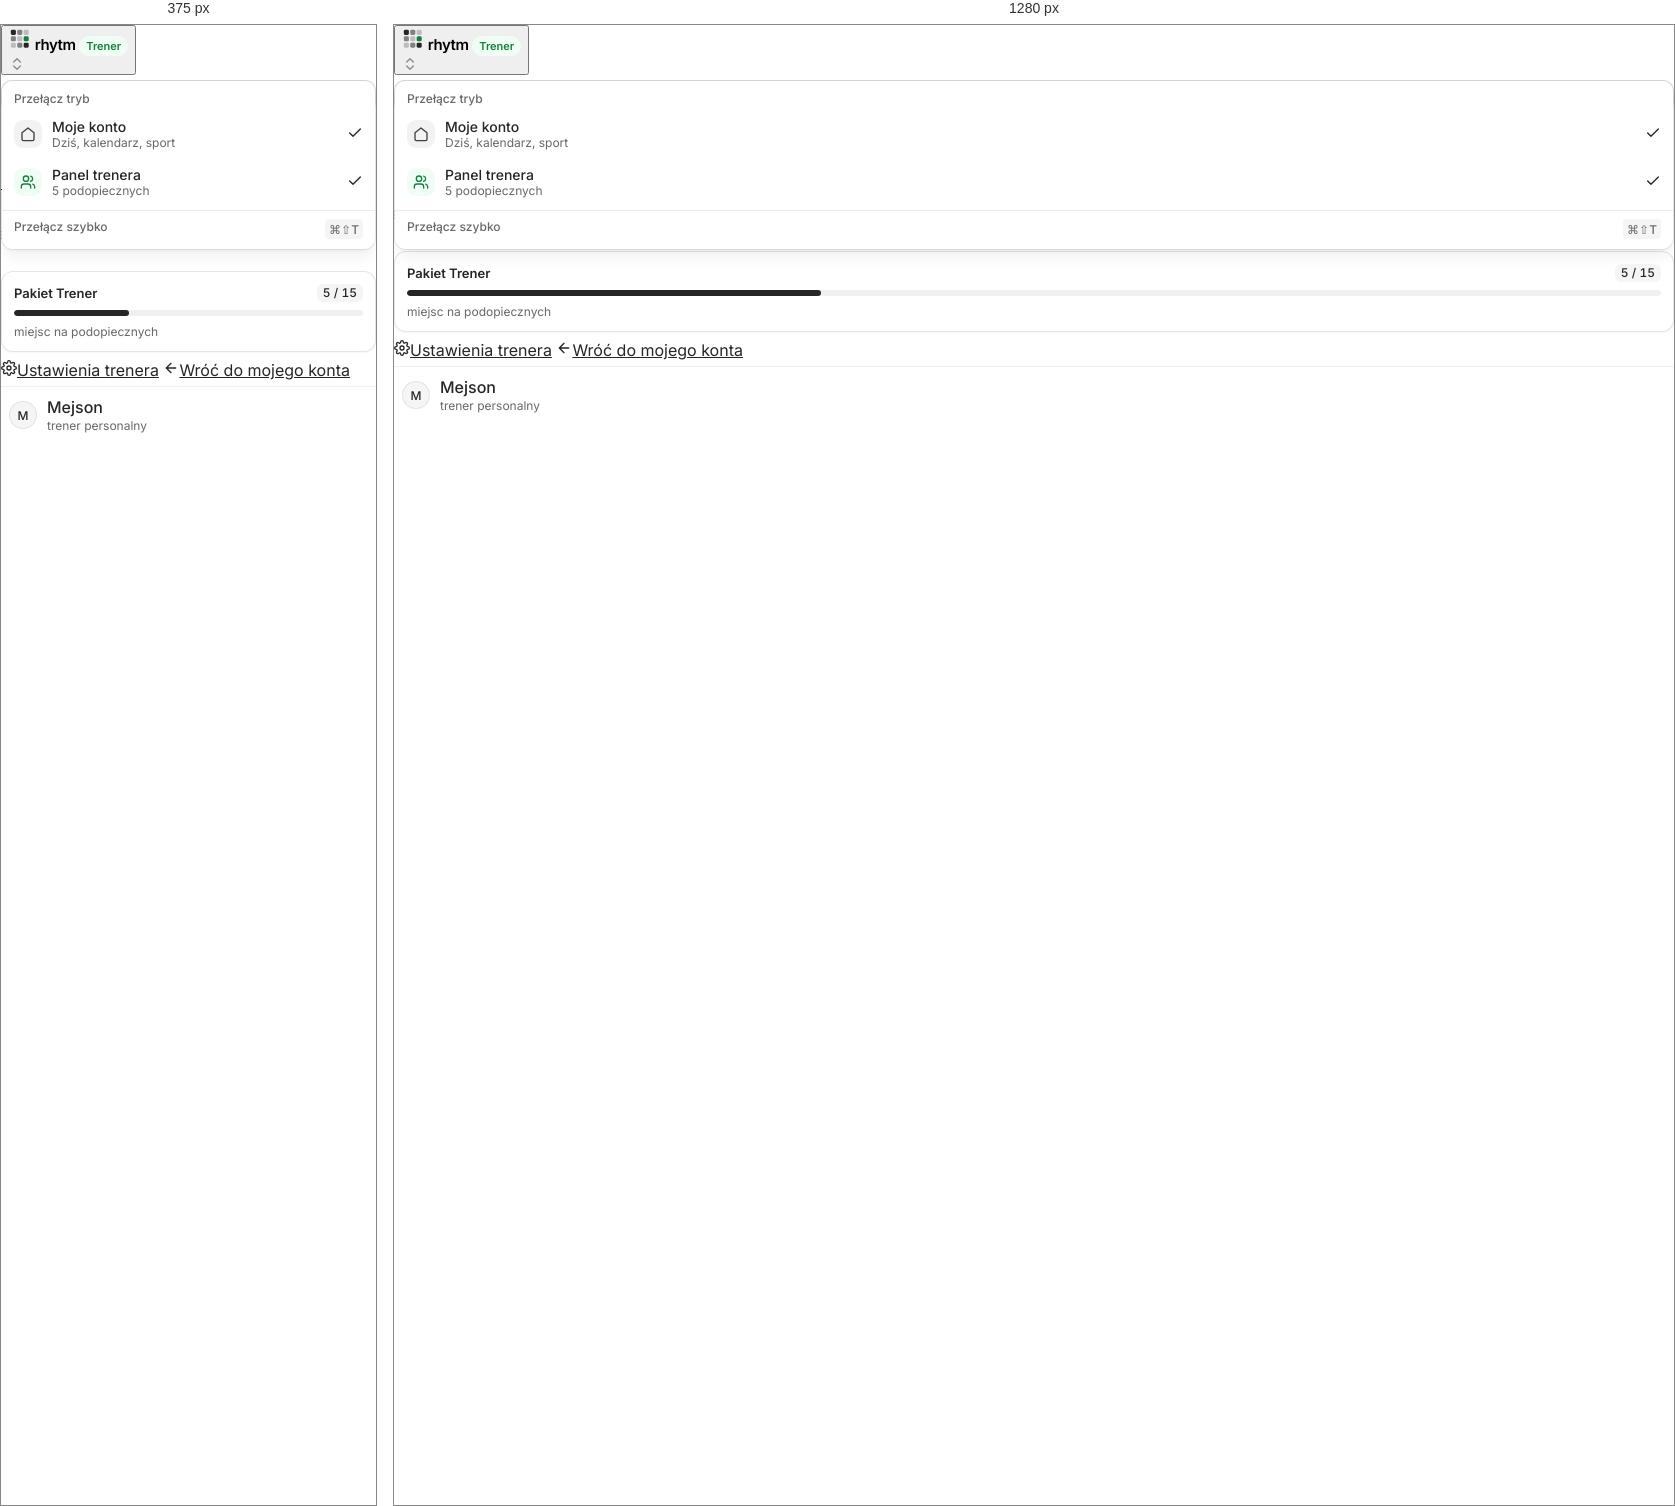
Rendered at 375 px and 1280 px, left to right.

<!-- file: TrSidebar.dc.html -->
<!doctype html>
<html lang="pl">
<head>
<meta charset="utf-8">
<title>Pasek boczny trenera</title>
<script src="./support.js"></script>
<link rel="stylesheet" href="coss/coss.css">
</head>
<body>
<x-dc>
<helmet>
<style>
body{margin:0;background:#ffffff}
.av{width:28px;height:28px;border-radius:50%;display:inline-flex;align-items:center;justify-content:center;font-size:11px;font-weight:600;flex:none;color:#262626}
.av.lg{width:44px;height:44px;font-size:15px}
.av.sm{width:22px;height:22px;font-size:10px}
.tbl{width:100%;border-collapse:collapse;font-size:14px}
.tbl th{text-align:left;font-weight:500;font-size:12px;color:#686868;padding:10px 12px;border-bottom:1px solid rgba(0,0,0,.08);white-space:nowrap}
.tbl td{padding:0 12px;height:52px;border-bottom:1px solid rgba(0,0,0,.06);white-space:nowrap}
.tbl tr:last-child td{border-bottom:0}
.tbl tbody tr{cursor:pointer}
.tbl tbody tr:hover td{background:rgba(0,0,0,.02)}
.tabs{display:flex;gap:20px;border-bottom:1px solid rgba(0,0,0,.08)}
.tabs a,.tabs button{height:40px;display:inline-flex;align-items:center;gap:6px;border:0;background:none;padding:0;font:inherit;font-weight:500;color:#686868;text-decoration:none;cursor:pointer;box-shadow:inset 0 -2px 0 transparent;white-space:nowrap}
.tabs [aria-current="page"],.tabs [aria-selected="true"]{color:#262626;box-shadow:inset 0 -2px 0 #262626}
.pbar{height:6px;border-radius:999px;background:rgba(0,0,0,.06);overflow:hidden;min-width:60px}
.pbar>span{display:block;height:100%;border-radius:999px;background:#262626}
.nw{white-space:nowrap}
.ell{white-space:nowrap;overflow:hidden;text-overflow:ellipsis;min-width:0}
.aic{width:32px;height:32px;border-radius:9px;display:inline-flex;align-items:center;justify-content:center;flex:none}
.row{display:flex;align-items:center;gap:12px}
.lrow{display:flex;align-items:center;gap:12px;padding:12px 16px;border-top:1px solid rgba(0,0,0,.06);text-decoration:none;color:inherit}
.lrow:first-child{border-top:0}
.kpis{display:grid;grid-template-columns:repeat(4,minmax(0,1fr));gap:12px}
.kpi{border:1px solid rgba(0,0,0,.08);border-radius:12px;background:#fff;padding:14px 16px;display:flex;flex-direction:column;gap:6px;min-width:0}
.kpi b{font-size:24px;font-weight:600;letter-spacing:-.02em}
.ch{display:flex;flex-direction:row;align-items:center;justify-content:space-between;gap:12px;padding:14px 16px;min-height:52px;box-sizing:border-box}
.ch .card-t{margin:0}
.ch .card-d{margin:2px 0 0}
.coach-b{display:inline-flex;align-items:center;height:20px;padding:0 7px;border-radius:999px;background:#f0fdf4;color:#15803d;font-size:11px;font-weight:600;white-space:nowrap}

</style>
</helmet>
<div style="display: contents" onClick="{{navRoute}}">
<nav aria-label="Nawigacja trenera" style="{{navS}}">
  <div style="position: relative">
  <button type="button" onClick="{{toggleMenu}}" aria-haspopup="menu" aria-expanded="{{menuExp}}" style="{{swS}}">
    <svg width="22" height="22" viewBox="0 0 48 48" role="img" aria-label="rhytm" style="flex: none"><rect x="4" y="4" width="11" height="11" rx="3" fill="#262626"></rect><rect x="18" y="4" width="11" height="11" rx="3" fill="#262626" opacity="0.55"></rect><rect x="32" y="4" width="11" height="11" rx="3" fill="#262626" opacity="0.25"></rect><rect x="4" y="18" width="11" height="11" rx="3" fill="#262626" opacity="0.55"></rect><rect x="18" y="18" width="11" height="11" rx="3" fill="#262626" opacity="0.25"></rect><rect x="32" y="18" width="11" height="11" rx="3" fill="#15803d"></rect><rect x="4" y="32" width="11" height="11" rx="3" fill="#262626" opacity="0.25"></rect><rect x="18" y="32" width="11" height="11" rx="3" fill="#262626" opacity="0.55"></rect><rect x="32" y="32" width="11" height="11" rx="3" fill="#262626"></rect></svg>
    <span style="font-weight: 600; letter-spacing: -0.03em; font-size: 15px">rhytm</span>
    <span class="coach-b">Trener</span>
    <span style="flex: 1"></span>
    <span style="color: #8a8a8a; display: flex"><svg width="16" height="16" viewBox="0 0 24 24" fill="none" stroke="currentColor" stroke-width="2" stroke-linecap="round" stroke-linejoin="round" aria-hidden="true"><path d="m7 15 5 5 5-5M7 9l5-5 5 5"/></svg></span>
  </button>
  <sc-if value="{{menuOn}}" hint-placeholder-val="{{false}}">
    <div role="menu" aria-label="Przełącz tryb" class="pop" style="position: absolute; left: 0; right: 0; top: calc(100% + 4px); z-index: 30; padding: 4px; display: flex; flex-direction: column">
      <div class="mi-lbl" style="padding: 6px 8px 4px">Przełącz tryb</div>
      <a href="S2Today.dc.html" role="menuitemradio" aria-checked="{{uChk}}" class="mi" style="align-items: center; gap: 10px; height: auto; padding: 8px">
        <span class="aic" style="width: 28px; height: 28px; background: rgba(0,0,0,.05); color: #404040"><svg width="16" height="16" viewBox="0 0 24 24" fill="none" stroke="currentColor" stroke-width="2" stroke-linecap="round" stroke-linejoin="round" aria-hidden="true"><path d="m3 10 9-7 9 7v10a2 2 0 0 1-2 2H5a2 2 0 0 1-2-2z"/></svg></span>
        <span style="display: flex; flex-direction: column; flex: 1; min-width: 0"><span style="font-weight: 500">Moje konto</span><span class="hint nw">Dziś, kalendarz, sport</span></span>
        <span style="{{uTick}}"><svg width="16" height="16" viewBox="0 0 24 24" fill="none" stroke="currentColor" stroke-width="2" stroke-linecap="round" stroke-linejoin="round" aria-hidden="true"><path d="M20 6 9 17l-5-5"/></svg></span>
      </a>
      <a href="TrDashboard.dc.html" role="menuitemradio" aria-checked="{{cChk}}" class="mi" style="align-items: center; gap: 10px; height: auto; padding: 8px">
        <span class="aic" style="width: 28px; height: 28px; background: #f0fdf4; color: #15803d"><svg width="16" height="16" viewBox="0 0 24 24" fill="none" stroke="currentColor" stroke-width="2" stroke-linecap="round" stroke-linejoin="round" aria-hidden="true"><path d="M16 21v-2a4 4 0 0 0-4-4H6a4 4 0 0 0-4 4v2"/><circle cx="9" cy="7" r="4"/><path d="M22 21v-2a4 4 0 0 0-3-3.87M16 3.13a4 4 0 0 1 0 7.75"/></svg></span>
        <span style="display: flex; flex-direction: column; flex: 1; min-width: 0"><span style="font-weight: 500">Panel trenera</span><span class="hint nw">5 podopiecznych</span></span>
        <span style="{{cTick}}"><svg width="16" height="16" viewBox="0 0 24 24" fill="none" stroke="currentColor" stroke-width="2" stroke-linecap="round" stroke-linejoin="round" aria-hidden="true"><path d="M20 6 9 17l-5-5"/></svg></span>
      </a>
      <div class="mi-sep"></div>
      <div class="mi-lbl" style="padding: 4px 8px 6px; display: flex; justify-content: space-between"><span>Przełącz szybko</span><span class="kbd">⌘⇧T</span></div>
    </div>
  </sc-if>
  </div>
  <a href="TrClients.dc.html" class="igroup" style="text-decoration: none; margin: 4px 0 8px; color: #686868">
    <svg width="16" height="16" viewBox="0 0 24 24" fill="none" stroke="currentColor" stroke-width="2" stroke-linecap="round" stroke-linejoin="round" aria-hidden="true"><circle cx="11" cy="11" r="7"/><path d="m20 20-3.5-3.5"/></svg>
    <span style="flex: 1">Szukaj…</span>
    <span class="kbd">⌘K</span>
  </a>
  <div class="sb-g">Trener</div>
  <a href="TrDashboard.dc.html" style="{{s.pulpit}}" onMouseEnter="{{en.pulpit}}" onMouseLeave="{{lv}}"><svg width="16" height="16" viewBox="0 0 24 24" fill="none" stroke="currentColor" stroke-width="2" stroke-linecap="round" stroke-linejoin="round" aria-hidden="true"><rect x="3" y="3" width="7" height="9" rx="1"/><rect x="14" y="3" width="7" height="5" rx="1"/><rect x="14" y="12" width="7" height="9" rx="1"/><rect x="3" y="16" width="7" height="5" rx="1"/></svg><span style="flex:1">Pulpit</span></a>
  <a href="TrClients.dc.html" style="{{s.podopieczni}}" onMouseEnter="{{en.podopieczni}}" onMouseLeave="{{lv}}"><svg width="16" height="16" viewBox="0 0 24 24" fill="none" stroke="currentColor" stroke-width="2" stroke-linecap="round" stroke-linejoin="round" aria-hidden="true"><path d="M16 21v-2a4 4 0 0 0-4-4H6a4 4 0 0 0-4 4v2"/><circle cx="9" cy="7" r="4"/><path d="M22 21v-2a4 4 0 0 0-3-3.87M16 3.13a4 4 0 0 1 0 7.75"/></svg><span style="flex:1">Podopieczni</span><span class="hint num">5</span></a>
  <a href="TrMessages.dc.html" style="{{s.wiad}}" onMouseEnter="{{en.wiad}}" onMouseLeave="{{lv}}"><svg width="16" height="16" viewBox="0 0 24 24" fill="none" stroke="currentColor" stroke-width="2" stroke-linecap="round" stroke-linejoin="round" aria-hidden="true"><path d="M21 15a2 2 0 0 1-2 2H7l-4 4V5a2 2 0 0 1 2-2h14a2 2 0 0 1 2 2z"/></svg><span style="flex:1">Wiadomości</span><span class="num" style="min-width:18px;height:18px;padding:0 5px;border-radius:999px;background:#262626;color:#fff;font-size:11px;font-weight:600;display:inline-flex;align-items:center;justify-content:center;box-sizing:border-box">3</span></a>
  <a href="TrCalendar.dc.html" style="{{s.kal}}" onMouseEnter="{{en.kal}}" onMouseLeave="{{lv}}"><svg width="16" height="16" viewBox="0 0 24 24" fill="none" stroke="currentColor" stroke-width="2" stroke-linecap="round" stroke-linejoin="round" aria-hidden="true"><rect x="3" y="5" width="18" height="16" rx="2"/><path d="M3 10h18M8 3v4M16 3v4"/></svg><span style="flex:1">Kalendarz treningów</span></a>
  <div class="sb-g" style="padding-top: 16px">Biblioteka</div>
  <a href="TrLibrary.dc.html" style="{{s.szab}}" onMouseEnter="{{en.szab}}" onMouseLeave="{{lv}}"><svg width="16" height="16" viewBox="0 0 24 24" fill="none" stroke="currentColor" stroke-width="2" stroke-linecap="round" stroke-linejoin="round" aria-hidden="true"><path d="m12 2 10 5-10 5L2 7z"/><path d="m2 17 10 5 10-5M2 12l10 5 10-5"/></svg><span style="flex:1">Szablony</span><span class="hint num">9</span></a>
  <a href="TrPlans.dc.html" style="{{s.plany}}" onMouseEnter="{{en.plany}}" onMouseLeave="{{lv}}"><svg width="16" height="16" viewBox="0 0 24 24" fill="none" stroke="currentColor" stroke-width="2" stroke-linecap="round" stroke-linejoin="round" aria-hidden="true"><rect x="8" y="2" width="8" height="4" rx="1"/><path d="M16 4h2a2 2 0 0 1 2 2v14a2 2 0 0 1-2 2H6a2 2 0 0 1-2-2V6a2 2 0 0 1 2-2h2M12 11h4M12 16h4M8 11h.01M8 16h.01"/></svg><span style="flex:1">Plany</span><span class="hint num">3</span></a>
  <a href="TrExercises.dc.html" style="{{s.cw}}" onMouseEnter="{{en.cw}}" onMouseLeave="{{lv}}"><svg width="16" height="16" viewBox="0 0 24 24" fill="none" stroke="currentColor" stroke-width="2" stroke-linecap="round" stroke-linejoin="round" aria-hidden="true"><path d="M6.5 6.5h11M6.5 17.5h11M6 20v-4M6 8V4M18 20v-4M18 8V4M3 10v4M21 10v4M6 12h12"/></svg><span style="flex:1">Ćwiczenia</span></a>
  <div style="flex: 1; min-height: 24px"></div>
  <div style="border: 1px solid rgba(0,0,0,.1); border-radius: 12px; background: #fff; padding: 12px; margin: 0 0 8px; display: flex; flex-direction: column; gap: 8px; box-shadow: 0 1px 2px rgba(0,0,0,.04)">
    <div style="display: flex; align-items: center; justify-content: space-between"><span style="font-weight: 600; font-size: 13px">Pakiet Trener</span><span class="bdg sec num">5 / 15</span></div>
    <div style="height: 6px; border-radius: 999px; background: rgba(0,0,0,.06); overflow: hidden"><span style="display: block; width: 33%; height: 100%; background: #262626; border-radius: 999px"></span></div>
    <span class="hint">miejsc na podopiecznych</span>
  </div>
  <a href="TrSettings.dc.html" style="{{s.ust}}" onMouseEnter="{{en.ust}}" onMouseLeave="{{lv}}"><svg width="16" height="16" viewBox="0 0 24 24" fill="none" stroke="currentColor" stroke-width="2" stroke-linecap="round" stroke-linejoin="round" aria-hidden="true"><circle cx="12" cy="12" r="3"/><path d="M19.4 15a1.65 1.65 0 0 0 .33 1.82l.06.06a2 2 0 1 1-2.83 2.83l-.06-.06a1.65 1.65 0 0 0-1.82-.33 1.65 1.65 0 0 0-1 1.51V21a2 2 0 0 1-4 0v-.09A1.65 1.65 0 0 0 9 19.4a1.65 1.65 0 0 0-1.82.33l-.06.06a2 2 0 1 1-2.83-2.83l.06-.06A1.65 1.65 0 0 0 4.68 15a1.65 1.65 0 0 0-1.51-1H3a2 2 0 0 1 0-4h.09A1.65 1.65 0 0 0 4.6 9a1.65 1.65 0 0 0-.33-1.82l-.06-.06a2 2 0 1 1 2.83-2.83l.06.06A1.65 1.65 0 0 0 9 4.68a1.65 1.65 0 0 0 1-1.51V3a2 2 0 0 1 4 0v.09a1.65 1.65 0 0 0 1 1.51 1.65 1.65 0 0 0 1.82-.33l.06-.06a2 2 0 1 1 2.83 2.83l-.06.06A1.65 1.65 0 0 0 19.4 9a1.65 1.65 0 0 0 1.51 1H21a2 2 0 0 1 0 4h-.09a1.65 1.65 0 0 0-1.51 1z"/></svg><span style="flex:1">Ustawienia trenera</span></a>
  <a href="S2Today.dc.html" style="{{s.wroc}}" onMouseEnter="{{en.wroc}}" onMouseLeave="{{lv}}"><svg width="16" height="16" viewBox="0 0 24 24" fill="none" stroke="currentColor" stroke-width="2" stroke-linecap="round" stroke-linejoin="round" aria-hidden="true"><path d="m12 19-7-7 7-7M19 12H5"/></svg><span style="flex:1">Wróć do mojego konta</span></a>
  <div style="margin-top: 6px; border-top: 1px solid rgba(0,0,0,.06); padding-top: 6px; display: flex; align-items: center; gap: 10px; padding-left: 8px; height: 44px">
    <span class="avatar" style="width: 28px; height: 28px; font-size: 12px">M</span>
    <span style="display: flex; flex-direction: column; min-width: 0; flex: 1; line-height: 1.3"><span style="font-weight: 500">Mejson</span><span style="font-size: 12px; color: #686868">trener personalny</span></span>
  </div>
  <sc-if value="{{menuOn}}" hint-placeholder-val="{{false}}"><button type="button" aria-label="Zamknij menu" tabindex="-1" onClick="{{closeMenu}}" style="position: fixed; inset: 0; z-index: 25; border: 0; padding: 0; background: transparent; cursor: default"></button></sc-if>
</nav>
</div>
</x-dc>
<script type="text/x-dc" data-dc-script data-props='{"$preview": {"width": 260, "height": 900}, "minHeight": {"editor": "int", "default": 900, "min": 600, "max": 2000, "unit": "px"}, "active": {"editor": "enum", "options": ["pulpit", "podopieczni", "wiad", "kal", "szab", "plany", "cw", "ust"], "default": "pulpit"}, "menu": {"editor": "boolean", "default": false}}'>
class Component extends DCLogic {
  renderVals() {
    const st = this.state || {};
    const active = this.props.active ?? 'pulpit';
    const base = 'display:flex;align-items:center;gap:8px;height:32px;box-sizing:border-box;padding:0 8px;border-radius:8px;text-decoration:none;font-weight:500;';
    const ON = 'background:rgba(0,0,0,.05);color:#262626;';
    const HOV = 'background:rgba(0,0,0,.04);color:#262626;';
    const OFF = 'color:rgba(38,38,38,.68);';
    const s = {}, en = {};
    ['pulpit', 'podopieczni', 'wiad', 'kal', 'szab', 'plany', 'cw', 'ust', 'wroc'].forEach((k) => {
      s[k] = base + (k === active ? ON : (st.hov === k ? HOV : OFF));
      en[k] = () => this.setState({ hov: k });
    });
    const open = st.menu === undefined ? !!this.props.menu : st.menu;
    const mode = this.props.mode || 'coach';
    return {
      navS: 'box-sizing:border-box;min-height:min(' + (this.props.minHeight ?? 900) + 'px,100vh);height:100%;width:100%;background:#fafafa;padding:8px;display:flex;flex-direction:column;gap:2px;font-family:Inter,system-ui,sans-serif;font-size:14px;color:#262626', s, en, lv: () => this.setState({ hov: null }),
      menuOn: open, menuExp: open ? 'true' : 'false',
      toggleMenu: () => this.setState({ menu: !open }), closeMenu: () => this.setState({ menu: false }),
      swS: 'display:flex;align-items:center;gap:8px;height:40px;width:100%;padding:0 8px;border:0;border-radius:8px;font:inherit;color:inherit;cursor:pointer;text-align:left;background:' + (open ? 'rgba(0,0,0,.05)' : 'transparent'),
      uChk: mode === 'user' ? 'true' : 'false', cChk: mode === 'coach' ? 'true' : 'false',
      uTick: 'display:flex;color:#262626;' + (mode === 'user' ? '' : 'visibility:hidden'),
      cTick: 'display:flex;color:#262626;' + (mode === 'coach' ? '' : 'visibility:hidden')
    };
  }
}
// W interaktywnym pulpicie trenera linki przełączają widok zamiast skakać do innej makiety.
(() => {
  const rv = Component.prototype.renderVals;
  Component.prototype.renderVals = function () {
    const o = rv.call(this) || {};
    const nav = this.props.onNav;
    o.onNav = typeof nav === 'function' ? nav : null;
    o.navRoute = (e) => {
      if (typeof nav !== 'function' || e.defaultPrevented) return;
      let a = e.target;
      while (a && a.tagName !== 'A') a = a.parentElement;
      if (!a || !a.getAttribute('href')) return;
      if (a.getAttribute('aria-disabled') === 'true') { e.preventDefault(); return; }
      const name = a.getAttribute('href').split('/').pop().replace('.dc.html', '');
      if (nav(name)) { e.preventDefault(); e.stopPropagation(); }
    };
    return o;
  };
})();
</script>
</body>
</html>


/* @media block from coss/coss.css */
@media (min-width:800px){html body .sb-col{position:sticky;top:0;align-self:flex-start;height:100vh;overflow-y:auto}}